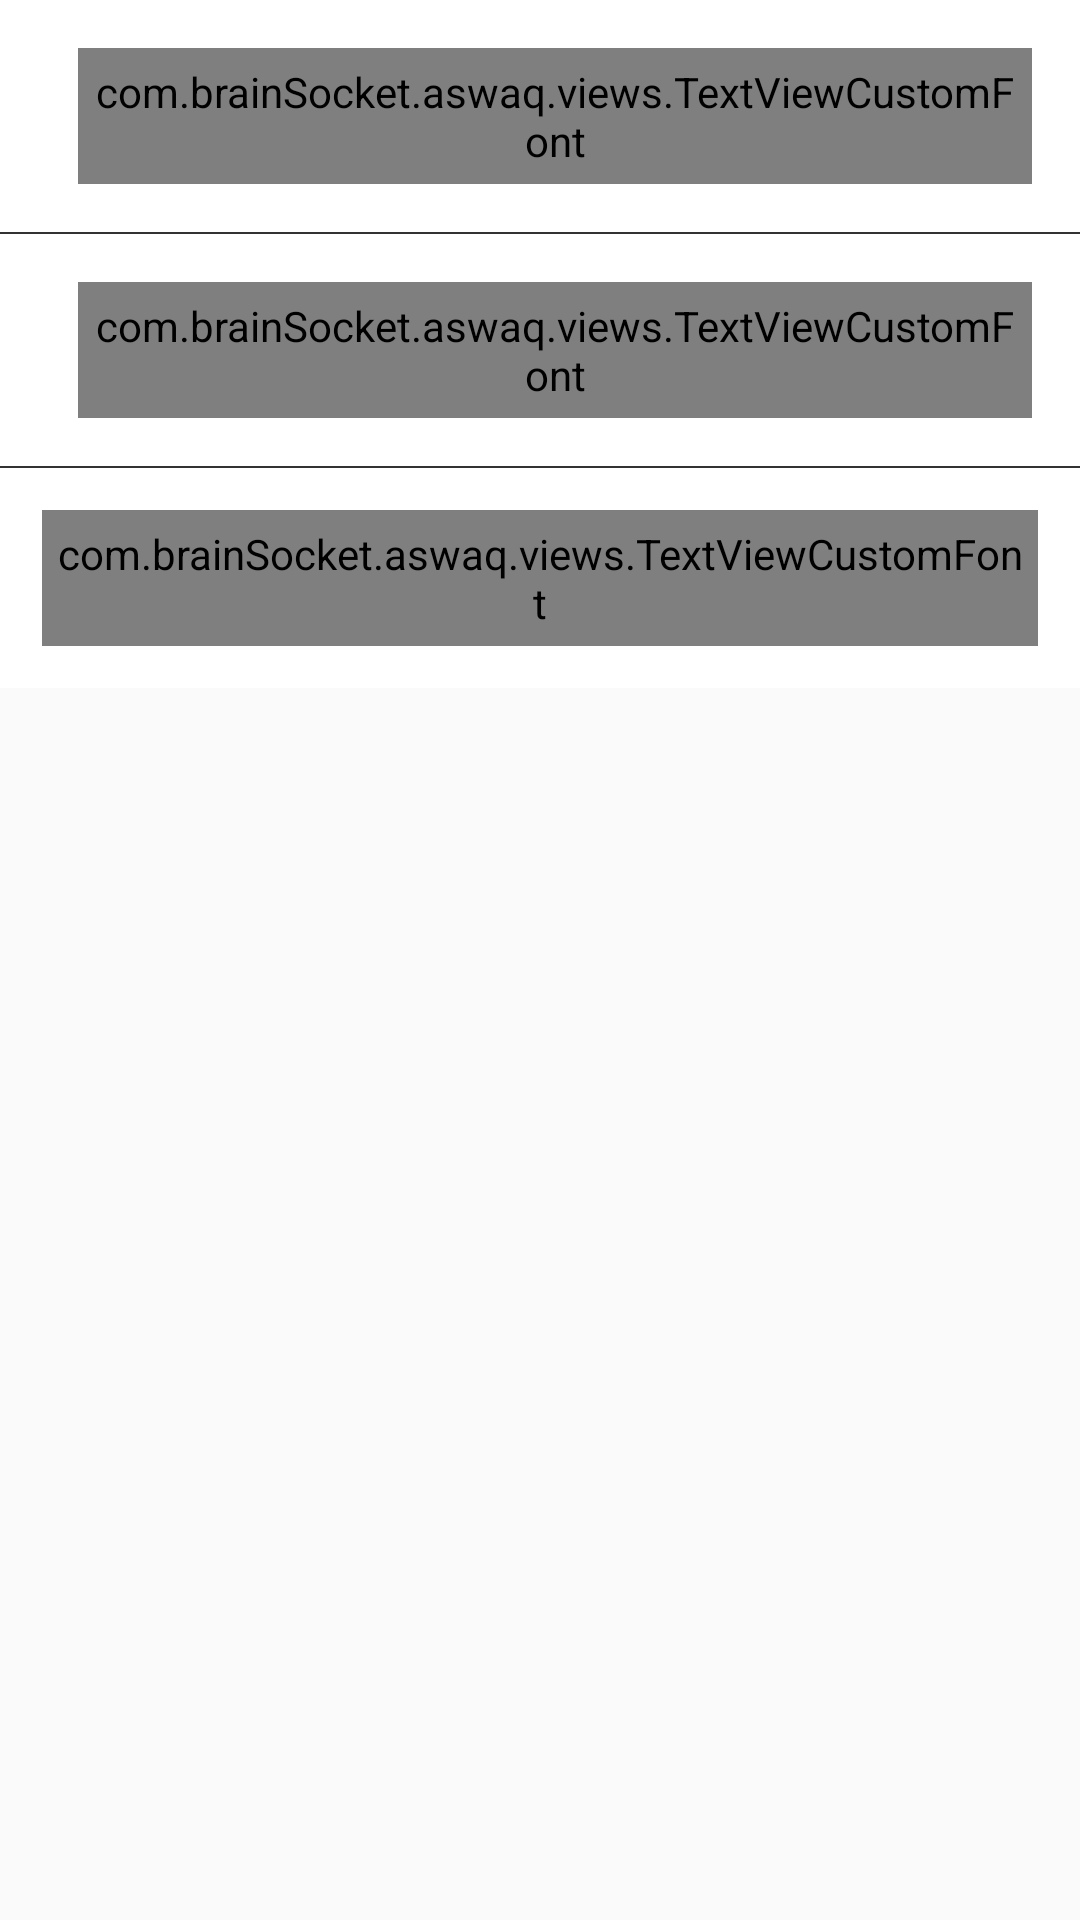

Layout XML and referenced resources for this Android screen:
<!-- AndroidManifest.xml: application theme AppTheme -->
<!-- res/layout/diag_pick_photo.xml -->
<?xml version="1.0" encoding="utf-8"?>

<LinearLayout android:id="@+id/vContainer"
              xmlns:android="http://schemas.android.com/apk/res/android"
              xmlns:app="http://schemas.android.com/apk/res-auto"
              xmlns:tools="http://schemas.android.com/tools"
              android:layout_width="match_parent"
              android:layout_height="match_parent"
              android:orientation="vertical">

    <LinearLayout
        android:layout_width="wrap_content"
        android:layout_height="wrap_content"
        android:background="@color/white"
        android:orientation="vertical">

        <LinearLayout
            android:layout_width="match_parent"
            android:layout_height="wrap_content"
            android:orientation="vertical">

            <LinearLayout
                android:id="@+id/llGallery"
                android:layout_width="match_parent"
                android:layout_height="wrap_content"
                android:gravity="center"
                android:padding="16dp">

                <ImageView
                    android:layout_width="wrap_content"
                    android:layout_height="20dp"
                    android:layout_marginLeft="10dp"
                    android:src="@drawable/ic_gallery"/>

                <com.brainSocket.aswaq.views.TextViewCustomFont
                    android:layout_width="wrap_content"
                    android:layout_height="wrap_content"
                    android:padding="5dp"
                    android:text="@string/pick_photo_gallery"
                    android:textColor="@color/txt_normal"
                    app:fontId="2"/>
            </LinearLayout>

            <View
                android:layout_width="match_parent"
                android:layout_height="0.6dp"
                android:layout_weight="1"
                android:background="@color/txt_normal"/>

            <LinearLayout
                android:id="@+id/llCamera"
                android:layout_width="match_parent"
                android:layout_height="wrap_content"
                android:gravity="center"
                android:padding="16dp">

                <ImageView
                    android:layout_width="wrap_content"
                    android:layout_height="20dp"
                    android:layout_marginLeft="10dp"
                    android:src="@drawable/ic_cam"/>

                <com.brainSocket.aswaq.views.TextViewCustomFont
                    android:layout_width="wrap_content"
                    android:layout_height="wrap_content"
                    android:padding="5dp"
                    android:text="@string/pick_photo_cam"
                    android:textColor="@color/txt_normal"
                    app:fontId="2"/>
            </LinearLayout>
        </LinearLayout>


        <View
            android:layout_width="match_parent"
            android:layout_height="0.6dp"
            android:layout_weight="1"
            android:background="@color/txt_normal"/>

        <LinearLayout
            android:id="@+id/llCancel"
            android:layout_width="match_parent"
            android:layout_height="wrap_content"
            android:gravity="center"
            android:padding="14dp">

            <com.brainSocket.aswaq.views.TextViewCustomFont
                android:layout_width="wrap_content"
                android:layout_height="wrap_content"
                android:padding="5dp"
                android:text="@string/pick_photo_cancel"
                android:textColor="@color/txt_normal"
                app:fontId="2"/>
        </LinearLayout>
    </LinearLayout>

</LinearLayout>
<!-- resources referenced by this layout -->
<resources>
  <color name="txt_normal">#333333</color>
  <color name="white">#ffffff</color>
  <string name="pick_photo_cam">التقاط صورة</string>
  <string name="pick_photo_cancel">إلغاء الأمر</string>
  <string name="pick_photo_gallery">اختيار صورة من الملفات</string>
  <style name="AppTheme" parent="AppBaseTheme">
          
      </style>
  <style name="AppBaseTheme" parent="@style/Theme.AppCompat.Light">
          <item name="toolbarStyle">@style/ToolbarStyle</item>
          <item name="colorPrimary">@color/app_theme</item>
          <item name="colorPrimaryDark">@color/app_theme_dark</item>
          <item name="colorAccent">@color/app_theme</item>
          <item name="colorControlNormal">@color/app_theme</item>
  	    <item name="colorControlActivated">@color/app_theme_light</item>
  	    <item name="colorControlHighlight">@color/app_theme_light</item>
          
          <item name="actionBarStyle">@style/MyActionBar</item>
          <item name="elevation">0dp</item>
          <item name="android:windowContentOverlay">@null</item>
      </style>
  <style name="ToolbarStyle" parent="@style/Widget.AppCompat.Toolbar">
          <item name="contentInsetStart">0dp</item>
      </style>
  <color name="app_theme">#0090ff</color>
  <color name="app_theme_dark">#027bd9</color>
  <color name="app_theme_light">#65bbfe</color>
  <style name="MyActionBar" parent="Base.Widget.AppCompat.ActionBar">
          <item name="background">@drawable/bg_actionbar</item>
          <item name="android:height">48dp</item>
      </style>
</resources>
